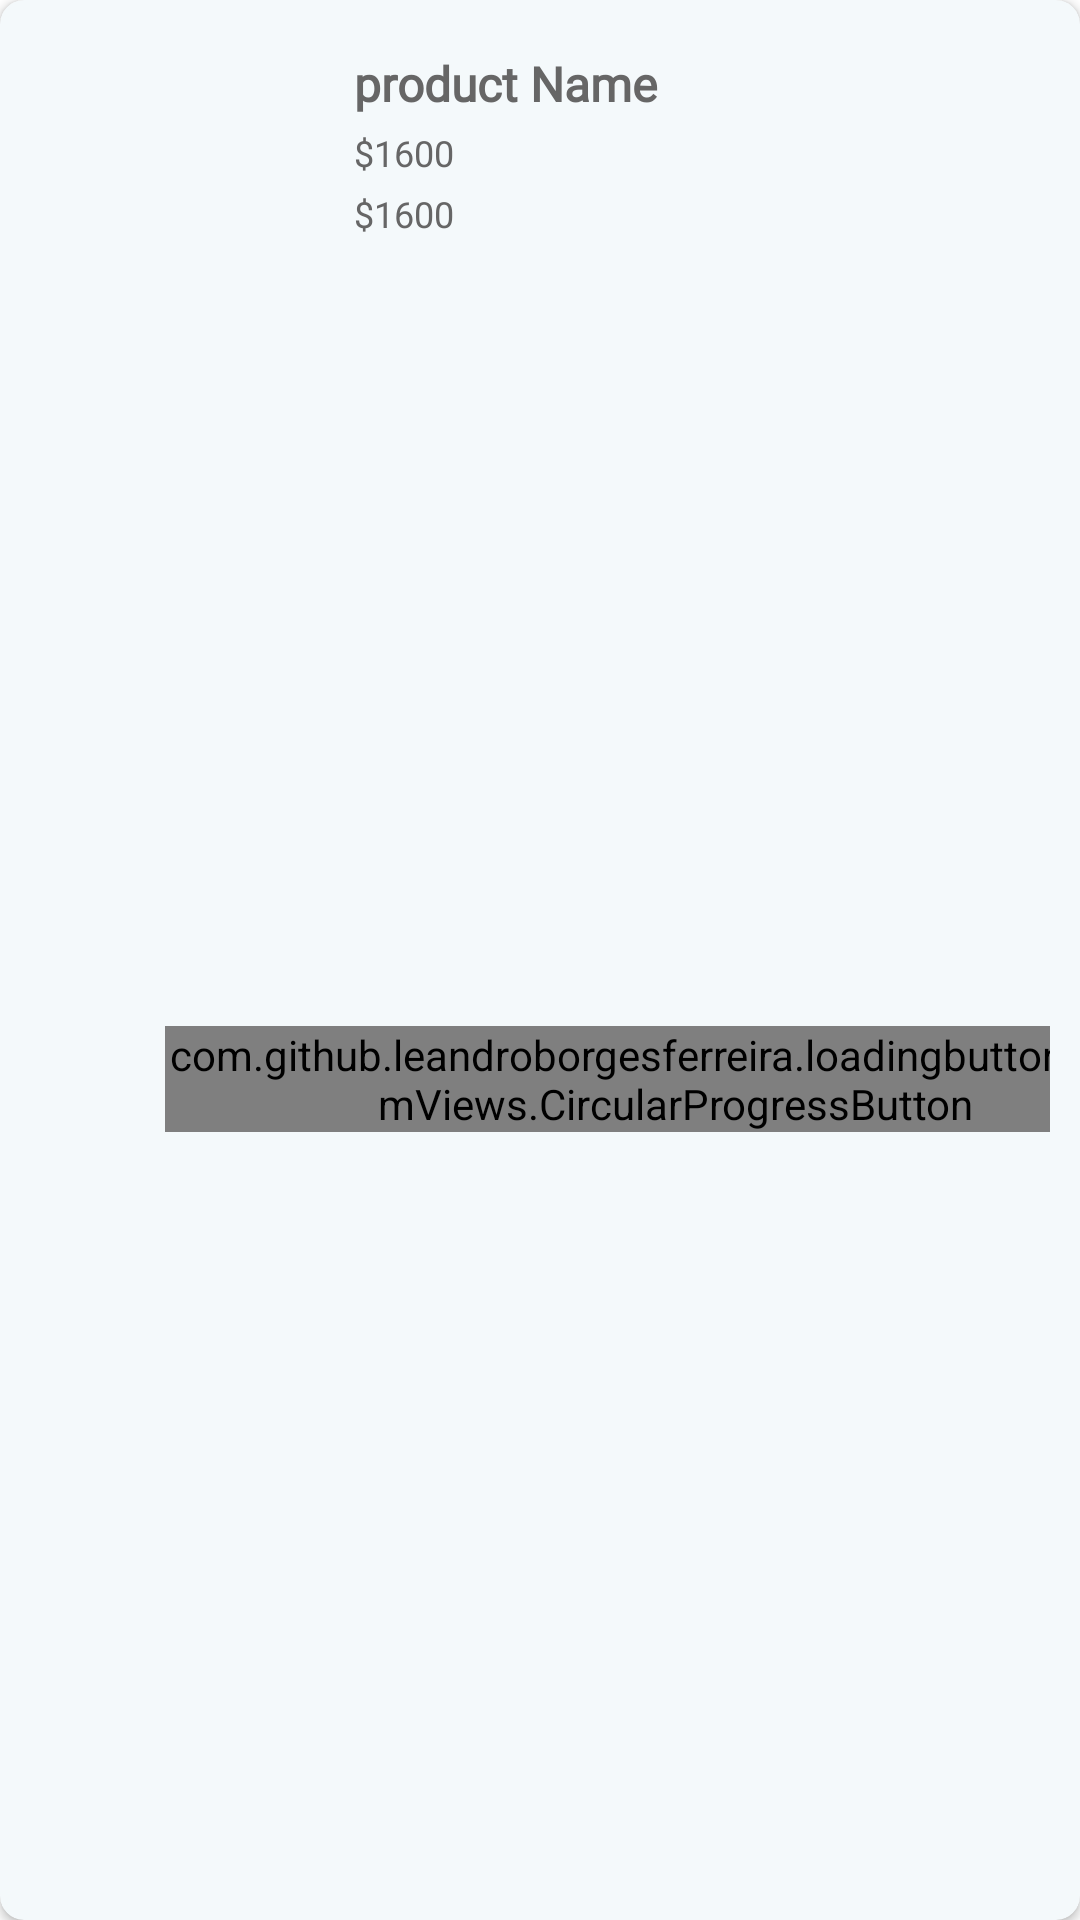

The Android layout XML behind this screen, and the referenced resources:
<!-- AndroidManifest.xml: application theme Theme.ECommerce -->
<!-- res/layout/special_product_rv_item.xml -->
<?xml version="1.0" encoding="utf-8"?>
<androidx.cardview.widget.CardView
    xmlns:android="http://schemas.android.com/apk/res/android"
    android:layout_width="230dp"
    android:layout_height="200dp"
    xmlns:app="http://schemas.android.com/apk/res-auto"
    android:backgroundTint="@color/g_card_background"
    android:elevation="2dp"
    app:cardCornerRadius="8dp"
    >

    <androidx.constraintlayout.widget.ConstraintLayout
        android:layout_width="match_parent"
        android:layout_height="match_parent"
        android:padding="10dp">

        <ImageView
            android:id="@+id/ivSPProductImage"
            android:layout_width="90dp"
            android:layout_height="90dp"
            app:layout_constraintStart_toStartOf="parent"
            app:layout_constraintTop_toTopOf="parent"
            app:layout_constraintBottom_toBottomOf="parent"
            android:src="@drawable/khaled_black"
             />

        <TextView
            android:id="@+id/tvProductName"
            android:layout_width="0dp"
            android:layout_height="wrap_content"
            android:text="@string/product_name"
            app:layout_constraintStart_toEndOf="@id/ivSPProductImage"
            app:layout_constraintEnd_toEndOf="parent"
            app:layout_constraintTop_toTopOf="parent"
            android:layout_marginTop="7dp"
            android:layout_marginStart="18dp"
            android:maxLines="2"
            style="@style/h2"
            android:textStyle="bold"
            android:textSize="16sp"/>

        <TextView
            android:id="@+id/tvProductOffer"
            android:layout_width="80dp"
            android:layout_height="wrap_content"
            android:text="$1600"
            app:layout_constraintStart_toStartOf="@id/tvProductName"
            app:layout_constraintTop_toBottomOf="@id/tvProductName"
            style="@style/h2"
            android:textSize="12sp"
            android:layout_marginTop="4dp"
            android:fontFamily="@font/sf_pro_display"/>


        <TextView
            android:id="@+id/tvProductPrice"
            android:layout_width="80dp"
            android:layout_height="wrap_content"
            android:text="$1600"
            app:layout_constraintStart_toStartOf="@id/tvProductName"
            app:layout_constraintTop_toBottomOf="@id/tvProductOffer"
            style="@style/h2"
            android:textSize="12sp"
            android:fontFamily="@font/sf_pro_display"
            android:layout_marginTop="4dp"/>


        <com.github.leandroborgesferreira.loadingbutton.customViews.CircularProgressButton
            android:id="@+id/btn_add_to_cart"
            android:layout_width="wrap_content"
            android:layout_height="wrap_content"
            android:background="@drawable/blue_background"
            android:fontFamily="@font/poppins_light"
            android:text="@string/add_to_cart"
            android:textColor="@color/white"
            android:textSize="12sp"
            android:textStyle="bold"
            app:layout_constraintEnd_toEndOf="parent"
            app:layout_constraintTop_toBottomOf="@id/tvProductPrice"
            app:layout_constraintStart_toEndOf="@id/ivSPProductImage"
            app:layout_constraintBottom_toBottomOf="parent"
            android:layout_marginTop="10dp"
            android:textAllCaps="false"
            />



    </androidx.constraintlayout.widget.ConstraintLayout>

</androidx.cardview.widget.CardView>
<!-- resources referenced by this layout -->
<resources>
  <color name="g_card_background">#F4F9FB</color>
  <color name="white">#FFFFFFFF</color>
  <string name="add_to_cart">Add to cart</string>
  <string name="product_name">product Name</string>
  <style name="h2">
          <item name="android:fontFamily">@font/poppins_light</item>
          <item name="android:textColor">@color/g_gray700</item>
          <item name="android:textSize">@dimen/h2TextSize</item>
      </style>
  <style name="Theme.ECommerce" parent="Base.Theme.ECommerce" />
  <color name="g_gray700">#666666</color>
  <dimen name="h2TextSize">17sp</dimen>
  <style name="Base.Theme.ECommerce" parent="Theme.MaterialComponents.Light.NoActionBar">
          
          <item name="colorPrimary">@color/purple_500</item>
          <item name="colorPrimaryVariant">@color/purple_700</item>
          <item name="colorOnPrimary">@color/white</item>
          
          <item name="colorSecondary">@color/teal_200</item>
          <item name="colorSecondaryVariant">@color/teal_700</item>
          <item name="colorOnSecondary">@color/black</item>
          
          <item name="android:statusBarColor" tools:targetApi="l">?attr/colorPrimaryVariant</item>
      </style>
  <color name="purple_500">#FF6200EE</color>
  <color name="purple_700">#FF3700B3</color>
  <color name="teal_200">#FF03DAC5</color>
  <color name="teal_700">#FF018786</color>
  <color name="black">#FF000000</color>
</resources>
